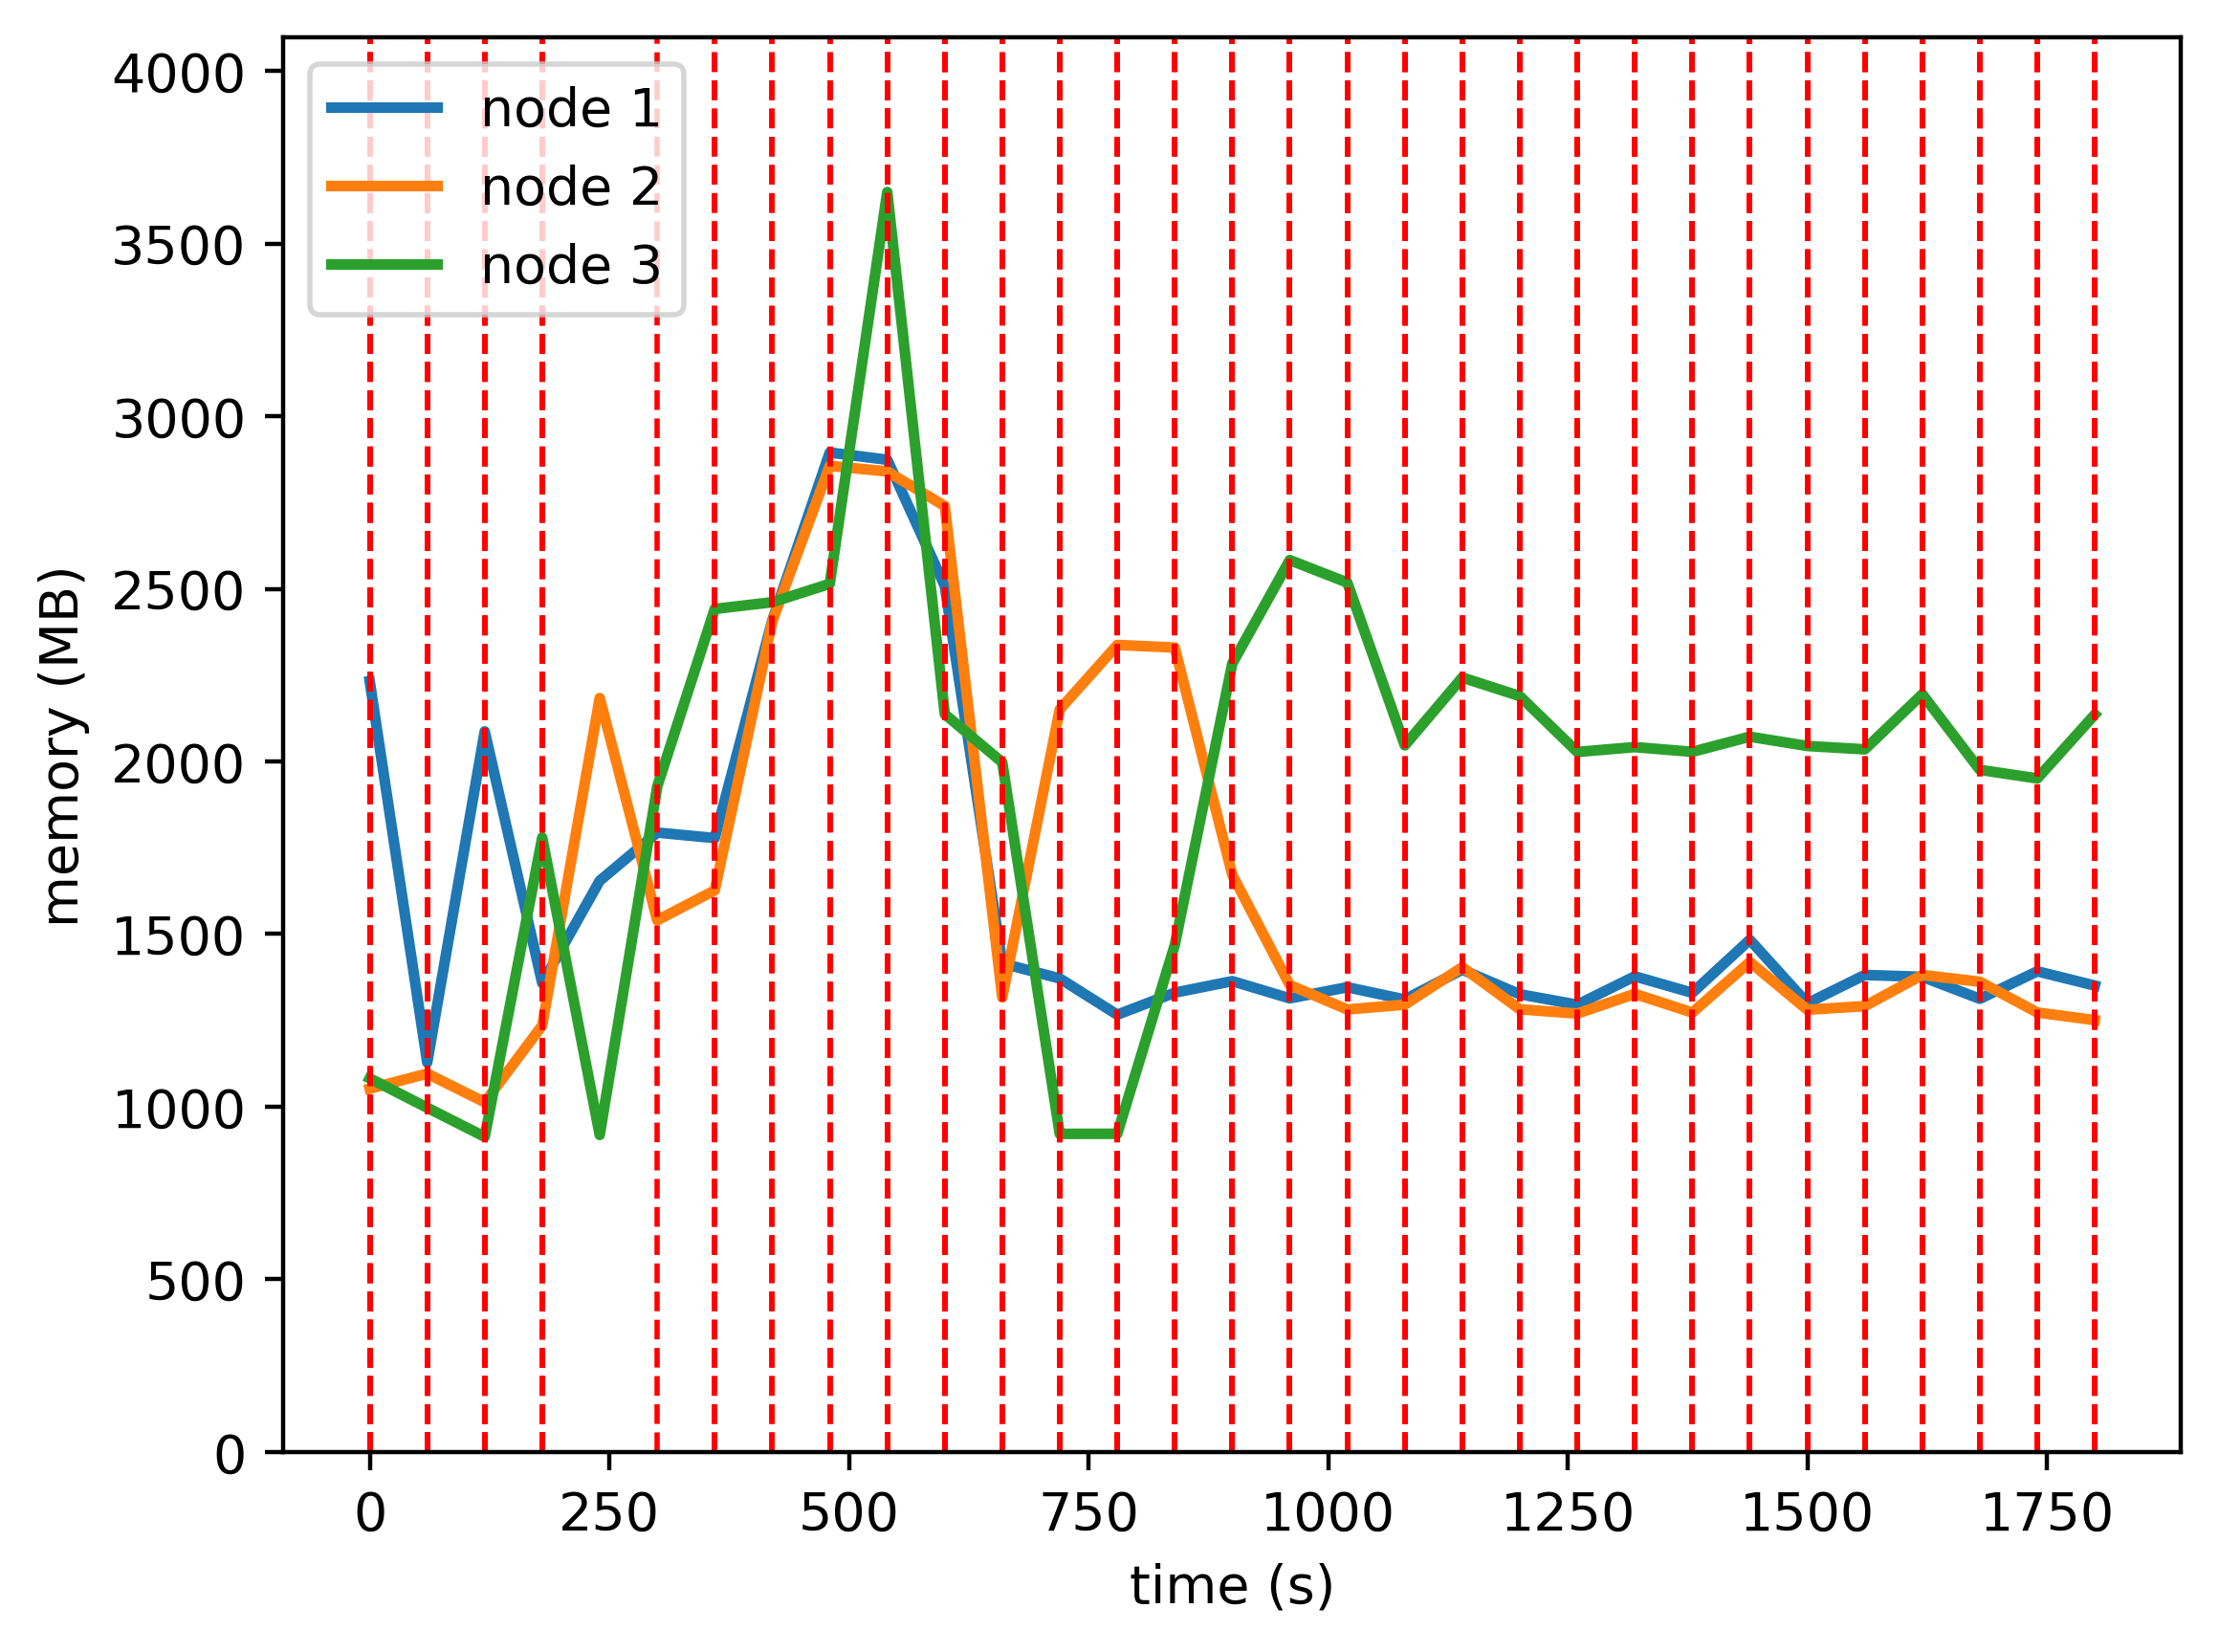

Data behind this chart, as committed beside it:
timestamp, ppgcc-m02, ppgcc-m02 pod amount, ppgcc-m03, ppgcc-m03 pod amount, ppgcc-m04, ppgcc-m04 pod amount
0, 2285956, 2, 1077464, 2, 1108132, 2
60, 1155112, 6, 1122212, 0, 1021012, 0
120, 2137192, 1, 1037204, 1, 934816, 4
180, 1390468, 1, 1265168, 5, 1822120, 0
240, 1694200, 1, 2236160, 1, 940228, 4
300, 1837024, 1, 1576984, 1, 1973524, 4
360, 1820788, 1, 1665616, 2, 2500336, 3
420, 2465872, 2, 2462896, 2, 2520268, 2
480, 2964172, 1, 2924764, 1, 2574784, 4
540, 2942788, 1, 2908080, 3, 3736880, 2
600, 2568568, 1, 2805516, 1, 2188236, 4
660, 1449208, 1, 1348088, 5, 2045412, 0
720, 1404328, 1, 2202260, 5, 943476, 0
780, 1296880, 1, 2393528, 3, 943740, 2
840, 1362200, 1, 2385740, 1, 1503552, 4
900, 1396388, 1, 1711616, 1, 2338452, 4
960, 1345340, 1, 1384784, 1, 2645220, 4
1020, 1378340, 1, 1312316, 1, 2578536, 4
1080, 1342040, 1, 1326704, 1, 2095680, 4
1140, 1430376, 1, 1437848, 1, 2296848, 4
1200, 1357512, 1, 1312844, 1, 2241804, 4
1260, 1326492, 1, 1300172, 1, 2076144, 4
1320, 1410688, 1, 1358648, 1, 2090524, 4
1380, 1361848, 1, 1303208, 1, 2076532, 4
1440, 1519100, 1, 1453160, 1, 2121412, 4
1500, 1330604, 1, 1311524, 1, 2093824, 4
1560, 1414688, 1, 1322348, 1, 2083924, 4
1620, 1409276, 1, 1414748, 1, 2247340, 4
1680, 1344068, 1, 1394552, 1, 2023072, 4
1740, 1425512, 1, 1303340, 1, 1997596, 4
1800, 1383272, 1, 1280768, 1, 2187280, 4
